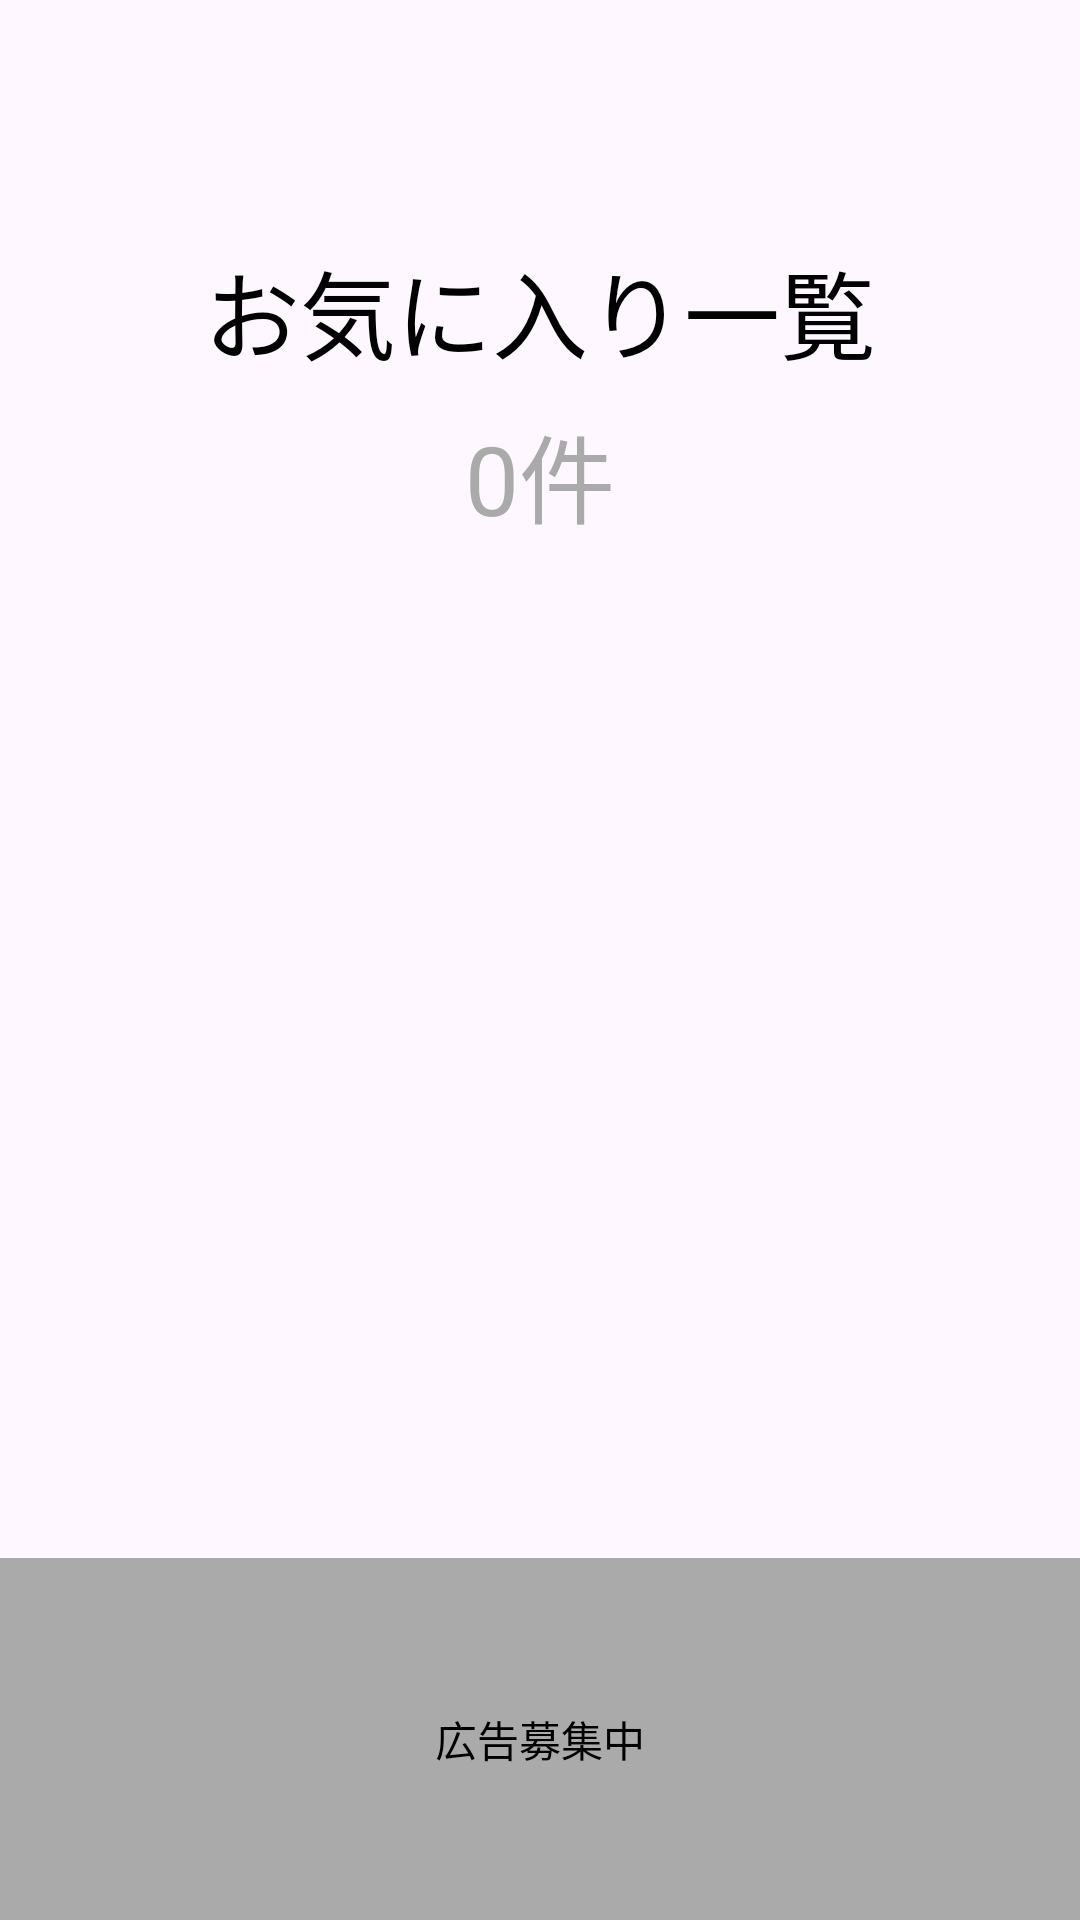

Reconstruct the res/layout file that produces this screen, plus the resources it refers to.
<!-- AndroidManifest.xml: application theme Theme.SalistApp -->
<!-- res/layout/activity_favorite.xml -->
<androidx.drawerlayout.widget.DrawerLayout xmlns:android="http://schemas.android.com/apk/res/android"
    xmlns:app="http://schemas.android.com/apk/res-auto"
    android:id="@+id/drawer_layout"
    android:layout_width="match_parent"
    android:layout_height="match_parent">

    
    <LinearLayout
        android:layout_width="match_parent"
        android:layout_height="match_parent"
        android:orientation="vertical">

        
        <androidx.appcompat.widget.Toolbar
            android:id="@+id/toolbar"
            android:layout_width="match_parent"
            android:layout_height="wrap_content"
            android:title="お気に入り一覧"
            android:titleTextColor="@android:color/white"
            app:popupTheme="@style/ThemeOverlay.AppCompat.Light"
            app:navigationIcon="@drawable/baseline_density_medium_24" />

        
        <TextView
            android:id="@+id/favorite_title"
            android:layout_width="match_parent"
            android:layout_height="wrap_content"
            android:text="お気に入り一覧"
            android:textSize="32sp"
            android:textColor="@android:color/black"
            android:gravity="center"
            android:layout_marginTop="16dp" />

        
        <TextView
            android:id="@+id/favorite_count"
            android:layout_width="match_parent"
            android:layout_height="wrap_content"
            android:text="0件"
            android:textSize="32sp"
            android:textColor="@android:color/darker_gray"
            android:gravity="center"
            android:layout_marginTop="8dp" />

        
        <ListView
            android:id="@+id/favorite_list_view"
            android:layout_width="match_parent"
            android:layout_height="0dp"
            android:layout_weight="1" />

        
        <TextView
            android:id="@+id/ad_section"
            android:layout_width="match_parent"
            android:layout_height="wrap_content"
            android:padding="50dp"
            android:background="@android:color/darker_gray"
            android:text="広告募集中"
            android:textColor="@android:color/black"
            android:gravity="center" />
    </LinearLayout>

    
    <com.google.android.material.navigation.NavigationView
        android:id="@+id/nav_view"
        android:layout_width="300dp"
        android:layout_height="match_parent"
        android:layout_gravity="start"
        app:menu="@menu/drawer_menu" />

</androidx.drawerlayout.widget.DrawerLayout>
<!-- resources referenced by this layout -->
<resources>
  <style name="Theme.SalistApp" parent="Base.Theme.SalistApp" />
  <style name="Base.Theme.SalistApp" parent="Theme.Material3.DayNight.NoActionBar">
          
          
      </style>
</resources>
